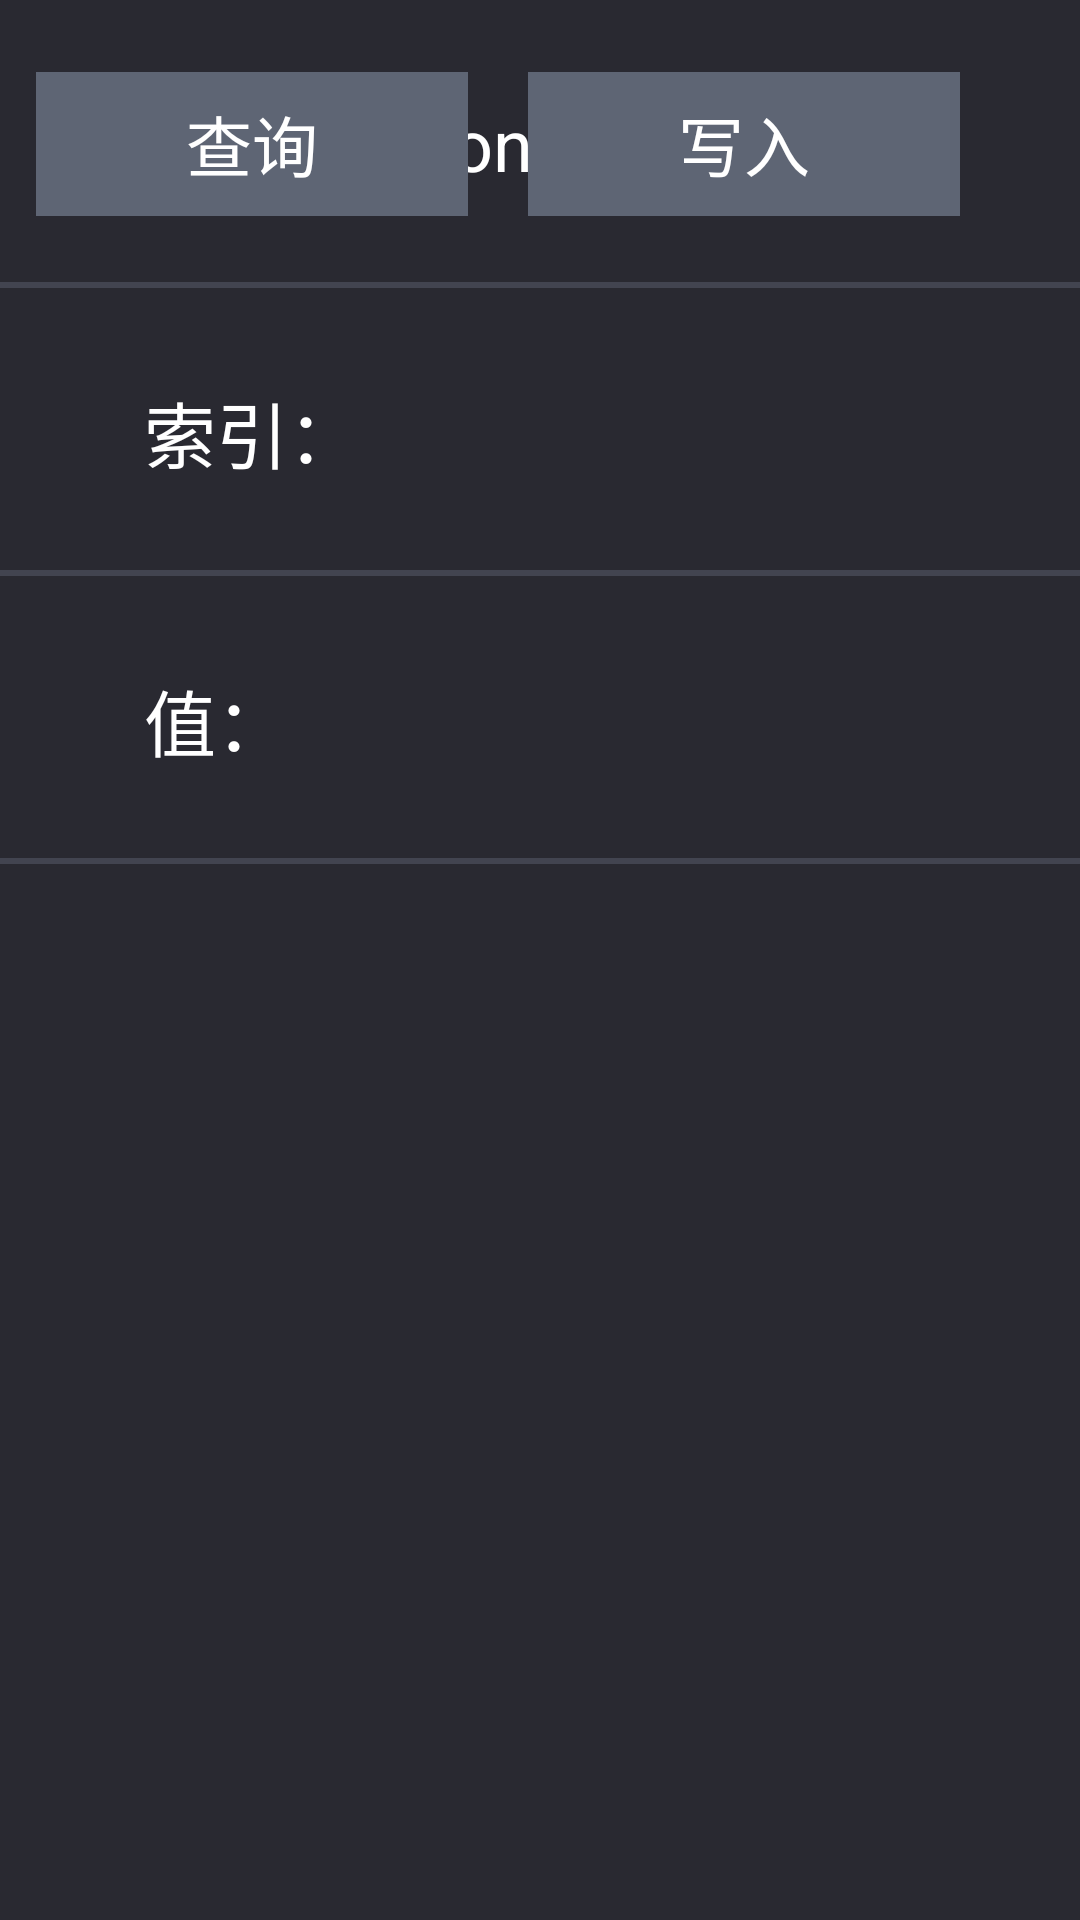

Produce the Android XML layout that renders to this screen, including the resource entries it uses.
<!-- AndroidManifest.xml: application theme EngineeringModeStyle -->
<!-- res/layout/fragment_atcmetazone.xml -->
<?xml version="1.0" encoding="utf-8"?>
<LinearLayout xmlns:android="http://schemas.android.com/apk/res/android"
    android:orientation="vertical"
    android:background="@color/background_color"
    android:layout_width="match_parent"
    android:layout_height="match_parent">
    <RelativeLayout
        android:layout_width="match_parent"
        android:layout_height="@dimen/item_height">
        <TextView
            android:text="@string/atcmetazone"
            style="@style/item_title_style"/>
        <Spinner
            android:id="@+id/sp_option"
            android:layout_toStartOf="@+id/atcmetazone_read"
            android:layout_alignParentEnd="false"
            style="@style/spinner_style"/>
        <Button
            android:id="@+id/atcmetazone_read"
            android:text="@string/query"
            android:layout_centerVertical="true"
            android:layout_marginEnd="20dp"
            android:layout_toStartOf="@+id/atcmetazone_write"
            style="@style/common_button"/>
        <Button
            android:id="@+id/atcmetazone_write"
            android:text="@string/write_in"
            android:layout_centerVertical="true"
            android:layout_marginEnd="40dp"
            android:layout_alignParentEnd="true"
            style="@style/common_button"/>
        <View style="@style/horizontal_divider_style"/>
    </RelativeLayout>
    <RelativeLayout
        android:layout_width="match_parent"
        android:layout_height="@dimen/item_height">
        <LinearLayout
            android:layout_width="wrap_content"
            android:layout_height="wrap_content"
            android:layout_centerVertical="true">
            <TextView
                android:text="@string/indexes"
                style="@style/item_title_style"/>
            <TextView
                android:id="@+id/tv_index"
                style="@style/item_title_style"/>
        </LinearLayout>
        <View style="@style/horizontal_divider_style"/>
    </RelativeLayout>
    <RelativeLayout
        android:layout_width="match_parent"
        android:layout_height="@dimen/item_height">
        <LinearLayout
            android:layout_width="wrap_content"
            android:layout_height="wrap_content"
            android:layout_centerVertical="true">
            <TextView
                android:text="@string/the_value"
                style="@style/item_title_style"/>
            <TextView
                android:id="@+id/tv_value"
                style="@style/item_title_style"/>
        </LinearLayout>
        <View style="@style/horizontal_divider_style"/>
    </RelativeLayout>
</LinearLayout>
<!-- resources referenced by this layout -->
<resources>
  <color name="background_color">#292931</color>
  <dimen name="item_height">96dp</dimen>
  <string name="atcmetazone">AtcMetazone</string>
  <string name="indexes">索引：</string>
  <string name="query">查询</string>
  <string name="the_value">值：</string>
  <string name="write_in">写入</string>
  <style name="common_button" parent="">
          <item name="android:textSize">22sp</item>
          <item name="android:textColor">@android:color/white</item>
          <item name="android:gravity">center</item>
          <item name="android:background">@drawable/tab_btn_bg_selector</item>
          <item name="android:layout_width">144dp</item>
          <item name="android:layout_height">48dp</item>
      </style>
  <style name="horizontal_divider_style" parent="">
          <item name="android:background">@color/line_color</item>
          <item name="android:layout_width">match_parent</item>
          <item name="android:layout_height">@dimen/line_width</item>
          <item name="android:layout_alignParentBottom">true</item>
      </style>
  <style name="item_title_style" parent="">
          <item name="android:textSize">24sp</item>
          <item name="android:textColor">@android:color/white</item>
          <item name="android:layout_width">wrap_content</item>
          <item name="android:layout_height">wrap_content</item>
          <item name="android:layout_centerVertical">true</item>
          <item name="android:layout_marginStart">48dp</item>
      </style>
  <style name="spinner_style" parent="">
          <item name="android:background">@drawable/spinner_selector</item>
          <item name="android:layout_width">250dp</item>
          <item name="android:layout_height">wrap_content</item>
          <item name="android:layout_centerVertical">true</item>
          <item name="android:spinnerMode">dropdown</item>
          <item name="android:layout_marginEnd">48dp</item>
          <item name="android:layout_alignParentEnd">true</item>
      </style>
  <style name="EngineeringModeStyle" parent="">
          <item name="android:windowBackground">@color/background_color</item>
          <item name="android:windowNoTitle">true</item>
          <item name="android:windowActionBar">false</item>
          <item name="android:splitMotionEvents">false</item>
          <item name="android:windowEnableSplitTouch">false</item>
          <item name="windowActionBar">false</item>
          <item name="windowNoTitle">true</item>
      </style>
  <!-- drawable tab_btn_bg_selector (drawable) -->
  <?xml version="1.0" encoding="utf-8"?>
  <selector xmlns:android="http://schemas.android.com/apk/res/android">
      <item
          android:state_pressed="true"
          android:drawable="@color/item_module_btn_color_p"/>
      <item android:drawable="@color/item_module_btn_color_n"/>
  </selector>
  <color name="line_color">#26ccddff</color>
  <dimen name="line_width">2dp</dimen>
  <!-- drawable spinner_selector (drawable) -->
  <?xml version="1.0" encoding="utf-8"?>
  <selector xmlns:android="http://schemas.android.com/apk/res/android">
      <item
          android:state_pressed="true"
          android:drawable="@mipmap/spinner_bg_p"/>
      <item
          android:state_pressed="false"
          android:drawable="@mipmap/spinner_bg_n"/>
  </selector>
  <color name="item_module_btn_color_p">#33ccddff</color>
  <color name="item_module_btn_color_n">#5e6574</color>
</resources>
